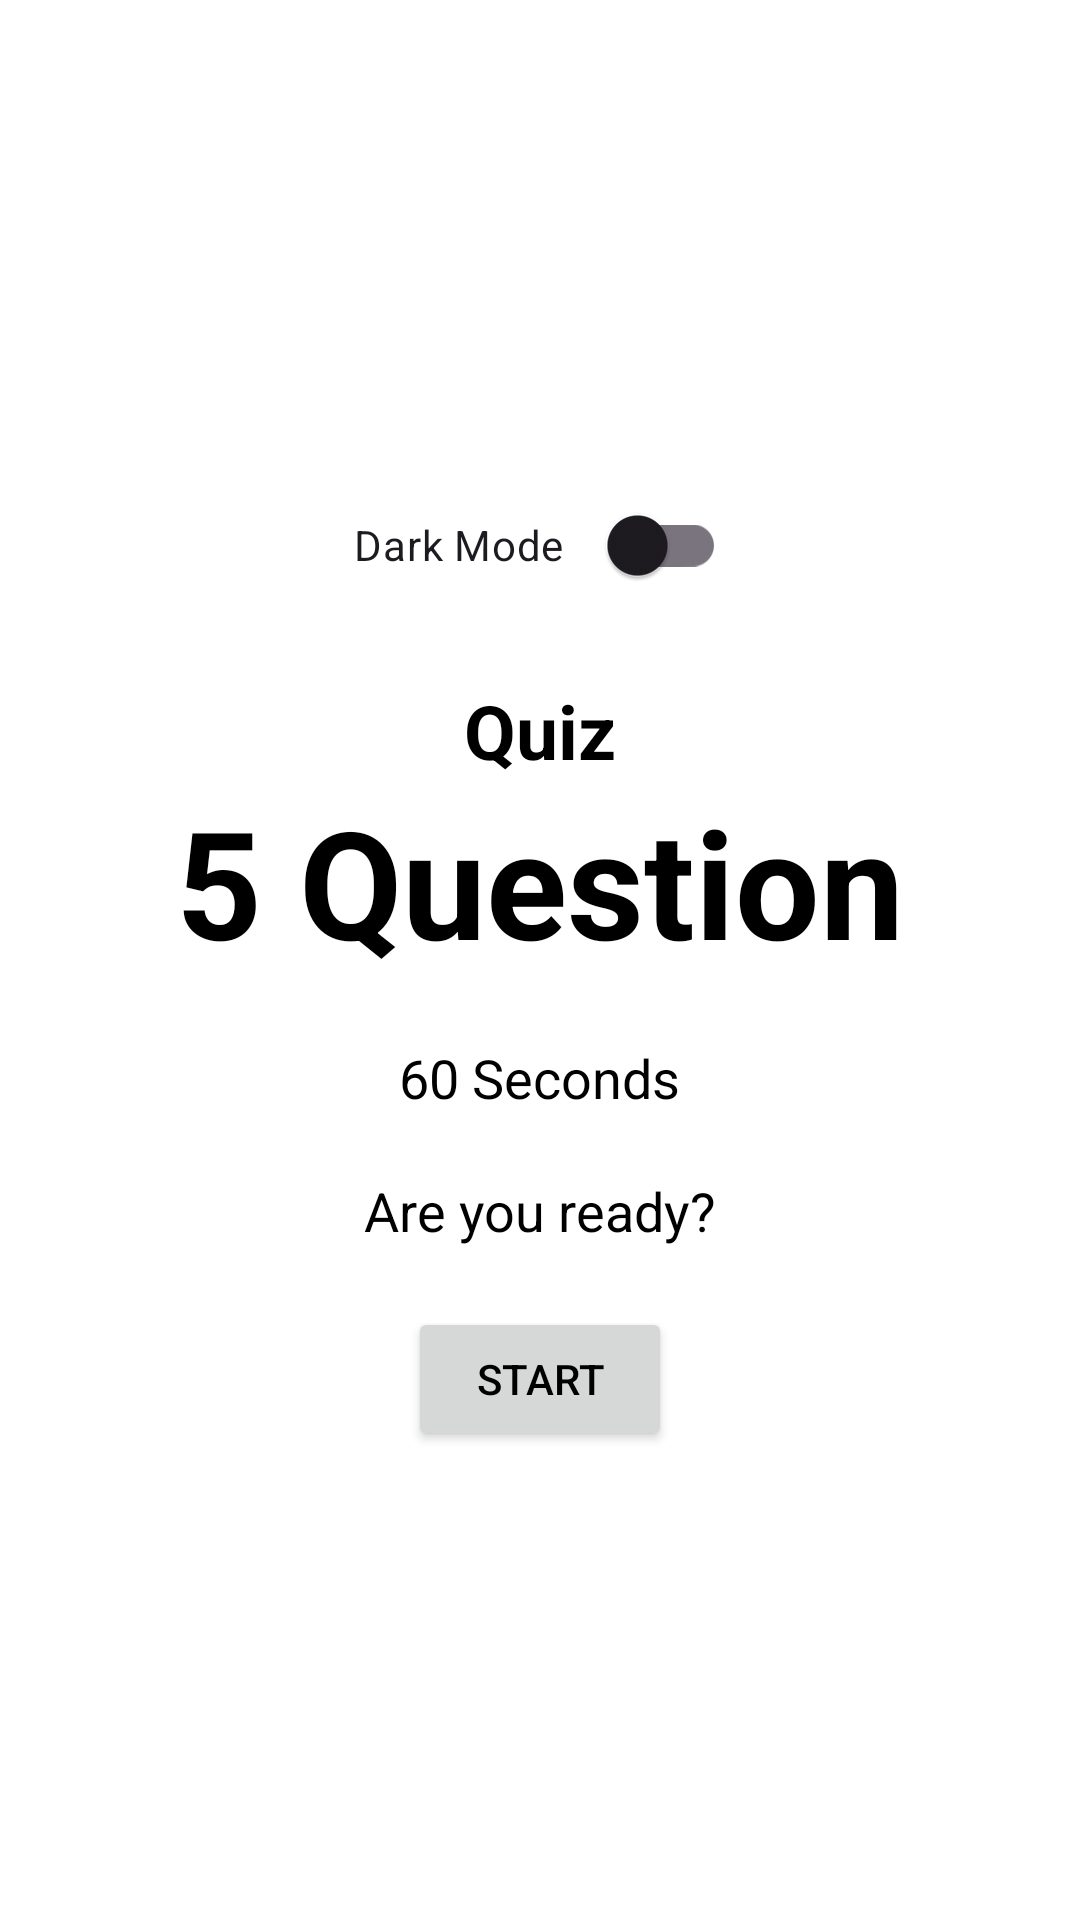

Android layout source for this screen:
<!-- AndroidManifest.xml: application theme Theme.BelajarBahasaInggris -->
<!-- res/layout/activity_quiz_home.xml -->
<?xml version="1.0" encoding="utf-8"?>
<ScrollView xmlns:android="http://schemas.android.com/apk/res/android"
    xmlns:app="http://schemas.android.com/apk/res-auto"
    xmlns:tools="http://schemas.android.com/tools"
    android:layout_width="match_parent"
    android:layout_height="match_parent"
    android:fillViewport="true"
    tools:context=".QuizHome">

    <androidx.constraintlayout.widget.ConstraintLayout
        android:layout_width="match_parent"
        android:layout_height="wrap_content">

        <LinearLayout
            android:layout_width="0dp"
            android:layout_height="wrap_content"
            android:orientation="vertical"
            app:layout_constraintEnd_toEndOf="parent"
            app:layout_constraintStart_toStartOf="parent"
            app:layout_constraintTop_toTopOf="parent"
            app:layout_constraintBottom_toBottomOf="parent"
            android:gravity="center"
            android:layout_marginBottom="7dp"
            android:layout_marginTop="7dp"
            android:paddingLeft="16dp"
            android:paddingRight="16dp">

            <com.google.android.material.switchmaterial.SwitchMaterial
                android:id="@+id/dayxdark"
                android:layout_width="124dp"
                android:layout_height="50dp"
                android:checked="false"
                android:text="@string/dark_mode"
                android:layout_marginBottom="20dp"
                app:showText="false" />

            <TextView
                android:id="@+id/tv1"
                android:layout_width="wrap_content"
                android:layout_height="wrap_content"
                android:layout_centerInParent="true"
                android:text="Quiz"
                android:textColor="?android:attr/textColorPrimary"
                android:textSize="25sp"
                android:textStyle="bold" />

            <TextView
                android:id="@+id/soal"
                android:layout_width="wrap_content"
                android:layout_height="wrap_content"
                android:layout_below="@+id/tv1"
                android:layout_centerInParent="true"
                android:text="5 Question"
                android:textColor="?android:attr/textColorPrimary"
                android:textSize="50sp"
                android:layout_marginBottom="20dp"
                android:textStyle="bold" />

            <TextView
                android:id="@+id/waktu"
                android:layout_width="wrap_content"
                android:layout_height="wrap_content"
                android:layout_below="@+id/tvNilai"
                android:layout_centerHorizontal="true"
                android:text="60 Seconds"
                android:textColor="?android:attr/textColorPrimary"
                android:textSize="18sp"
                android:layout_marginBottom="20dp"/>

            <TextView
                android:id="@+id/tvhasil"
                android:layout_width="wrap_content"
                android:layout_height="wrap_content"
                android:layout_below="@+id/tvMessage"
                android:layout_centerHorizontal="true"
                android:text="Are you ready?"
                android:textColor="?android:attr/textColorPrimary"
                android:textSize="18sp"
                android:layout_marginBottom="20dp"/>

            <Button
                android:id="@+id/start"
                android:layout_width="wrap_content"
                android:layout_height="wrap_content"
                android:text="Start"
                android:layout_centerHorizontal="true"
                android:layout_below="@+id/tvhasil"/>
        </LinearLayout>
    </androidx.constraintlayout.widget.ConstraintLayout>
</ScrollView>
<!-- resources referenced by this layout -->
<resources>
  <string name="dark_mode">"Dark Mode "</string>
  <style name="Theme.BelajarBahasaInggris" parent="Base.Theme.BelajarBahasaInggris" />
  <style name="Base.Theme.BelajarBahasaInggris" parent="Theme.Material3.DayNight.NoActionBar">
          
          <item name="colorPrimary">@color/my_light_primary</item> 
          <item name="colorPrimaryVariant">@color/my_light_primary_variant</item> 
          <item name="colorAccent">@color/my_light_accent</item> 
          <item name="android:windowBackground">@color/my_light_background</item> 
          <item name="android:textColorPrimary">@color/my_light_text_primary</item> 
          <item name="android:textColorSecondary">@color/my_light_text_secondary</item> 
          <item name="toolbarTextColor">@color/my_light_toolbar_text_color</item>
          <item name="actionBarSize">?android:attr/actionBarSize</item>
          <item name="colorControlActivated">#3F51B5</item>
          <item name="colorControlHighlight">#E91E1E</item>
          
      </style>
  <color name="my_light_primary">#800000</color>
  <color name="my_light_primary_variant">#00008B</color>
  <color name="my_light_accent">#006400</color>
  <color name="my_light_background">#FFFFFFFF</color>
  <color name="my_light_text_primary">#FF000000</color>
  <color name="my_light_text_secondary">#FF5A5A5A</color>
  <color name="my_light_toolbar_text_color">#FFFFFFFF</color>
</resources>
